Run: headless pygame with SDL's dummy video driver; simulated clock (each Clock.tick advances the game by its frame time, no real sleeping); random seed 0; keys injected as events and as key.get_pressed() state; no mouse input.
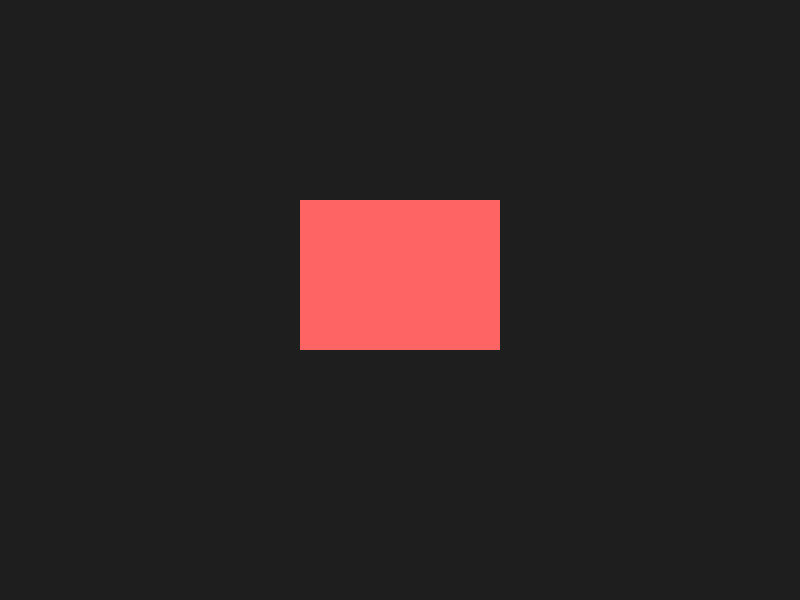
Frame 1 of 4 · flips 1–60 · no input
Frame 2 of 4 · flips 61–180 · tapped SPACE, RETURN · held RIGHT (→), D · screen unchanged from frame 1, image omitted
Frame 3 of 4 · flips 181–300 · held DOWN (↓), S · screen unchanged from frame 2, image omitted
Frame 4 of 4 · flips 301–420 · held LEFT (←), A, UP (↑), W · screen unchanged from frame 3, image omitted

The pygame program that drew these frames:

import pygame
pygame.init()

# Базовые размеры (виртуальное разрешение)
BASE_WIDTH, BASE_HEIGHT = 800, 600

screen = pygame.display.set_mode((BASE_WIDTH, BASE_HEIGHT), pygame.RESIZABLE)
pygame.display.set_caption("Адаптивное окно")

clock = pygame.time.Clock()

# Загружаем картинку (примерный объект)
image_original = pygame.Surface((200, 150))
image_original.fill((255, 100, 100))

# Позиция объекта в базовых координатах
obj_rect = pygame.Rect(300, 200, 200, 150)

running = True
while running:
    for event in pygame.event.get():
        if event.type == pygame.QUIT:
            running = False
        elif event.type == pygame.VIDEORESIZE:
            # Обновляем окно
            screen = pygame.display.set_mode((event.w, event.h), pygame.RESIZABLE)

    # Текущее соотношение масштабирования
    width, height = screen.get_size()
    scale_x = width / BASE_WIDTH
    scale_y = height / BASE_HEIGHT

    # Масштабируем изображение под новый размер
    new_size = (int(obj_rect.width * scale_x), int(obj_rect.height * scale_y))
    scaled_image = pygame.transform.smoothscale(image_original, new_size)

    # Вычисляем новую позицию объекта
    new_pos = (int(obj_rect.x * scale_x), int(obj_rect.y * scale_y))

    # Отрисовка
    screen.fill((30, 30, 30))
    screen.blit(scaled_image, new_pos)

    pygame.display.flip()
    clock.tick(60)

pygame.quit()
